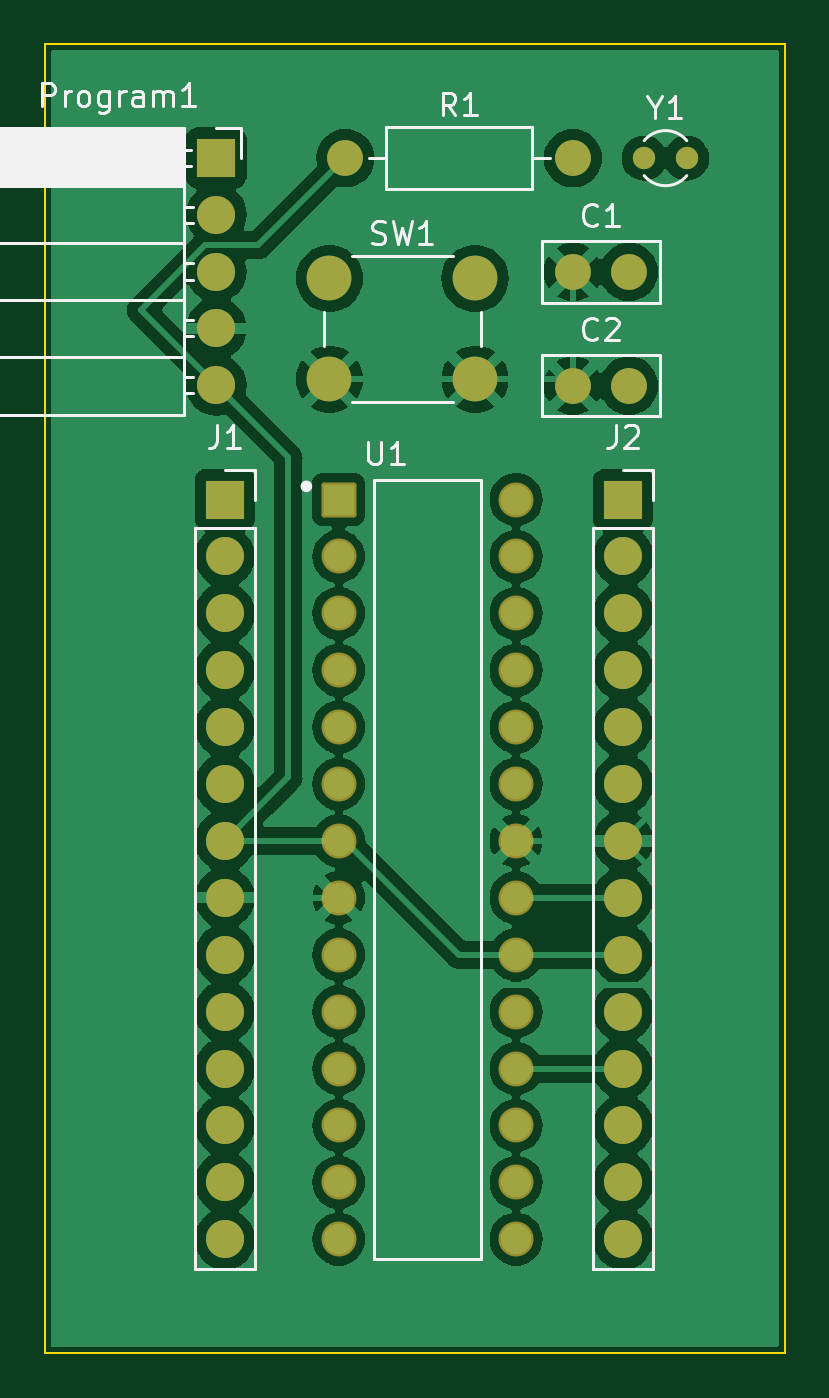
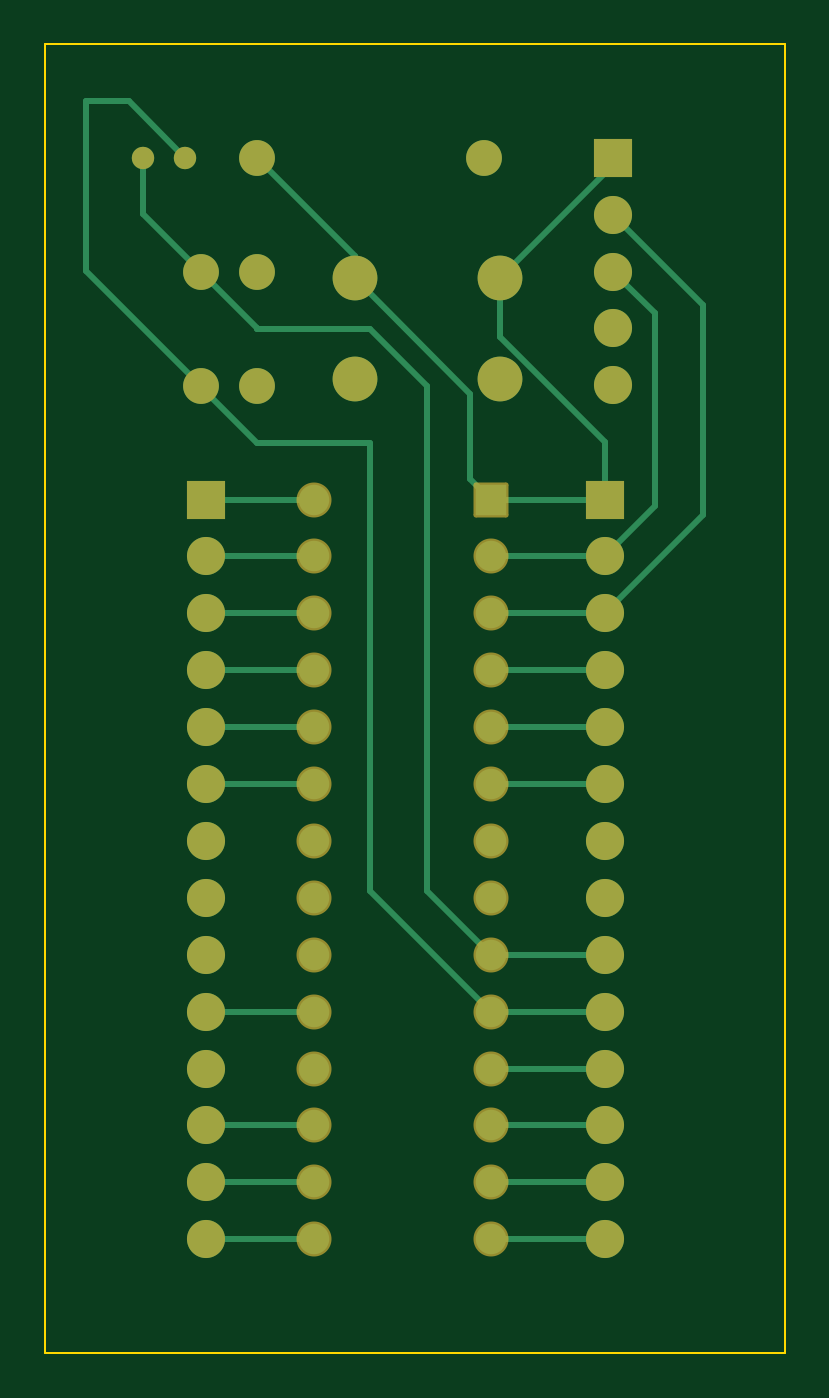
Circuit board: 9 layer files. Board 33.0 x 58.4 mm.
- bottom_copper: standalone_arduino-B_Cu.gbr (8151 bytes)
- bottom_mask: standalone_arduino-B_Mask.gbr (3347 bytes)
- paste: standalone_arduino-B_Paste.gbr (461 bytes)
- bottom_silk: standalone_arduino-B_Silkscreen.gbr (462 bytes)
- outline: standalone_arduino-Edge_Cuts.gbr (618 bytes)
- top_copper: standalone_arduino-F_Cu.gbr (112243 bytes)
- top_mask: standalone_arduino-F_Mask.gbr (3347 bytes)
- paste: standalone_arduino-F_Paste.gbr (461 bytes)
- top_silk: standalone_arduino-F_Silkscreen.gbr (15828 bytes)

=== bottom_copper: standalone_arduino-B_Cu.gbr (8151 bytes, source omitted) ===
=== bottom_mask: standalone_arduino-B_Mask.gbr (3347 bytes, source withheld) ===
=== paste: standalone_arduino-B_Paste.gbr ===
%TF.GenerationSoftware,KiCad,Pcbnew,7.0.5*%
%TF.CreationDate,2024-03-13T05:49:52+05:30*%
%TF.ProjectId,standalone_arduino,7374616e-6461-46c6-9f6e-655f61726475,rev?*%
%TF.SameCoordinates,Original*%
%TF.FileFunction,Paste,Bot*%
%TF.FilePolarity,Positive*%
%FSLAX46Y46*%
G04 Gerber Fmt 4.6, Leading zero omitted, Abs format (unit mm)*
G04 Created by KiCad (PCBNEW 7.0.5) date 2024-03-13 05:49:52*
%MOMM*%
%LPD*%
G01*
G04 APERTURE LIST*
G04 APERTURE END LIST*
M02*

=== bottom_silk: standalone_arduino-B_Silkscreen.gbr ===
%TF.GenerationSoftware,KiCad,Pcbnew,7.0.5*%
%TF.CreationDate,2024-03-13T05:49:52+05:30*%
%TF.ProjectId,standalone_arduino,7374616e-6461-46c6-9f6e-655f61726475,rev?*%
%TF.SameCoordinates,Original*%
%TF.FileFunction,Legend,Bot*%
%TF.FilePolarity,Positive*%
%FSLAX46Y46*%
G04 Gerber Fmt 4.6, Leading zero omitted, Abs format (unit mm)*
G04 Created by KiCad (PCBNEW 7.0.5) date 2024-03-13 05:49:52*
%MOMM*%
%LPD*%
G01*
G04 APERTURE LIST*
G04 APERTURE END LIST*
M02*

=== outline: standalone_arduino-Edge_Cuts.gbr ===
%TF.GenerationSoftware,KiCad,Pcbnew,7.0.5*%
%TF.CreationDate,2024-03-13T05:49:52+05:30*%
%TF.ProjectId,standalone_arduino,7374616e-6461-46c6-9f6e-655f61726475,rev?*%
%TF.SameCoordinates,Original*%
%TF.FileFunction,Profile,NP*%
%FSLAX46Y46*%
G04 Gerber Fmt 4.6, Leading zero omitted, Abs format (unit mm)*
G04 Created by KiCad (PCBNEW 7.0.5) date 2024-03-13 05:49:52*
%MOMM*%
%LPD*%
G01*
G04 APERTURE LIST*
%TA.AperFunction,Profile*%
%ADD10C,0.100000*%
%TD*%
G04 APERTURE END LIST*
D10*
X152400000Y-55880000D02*
X185420000Y-55880000D01*
X185420000Y-114300000D01*
X152400000Y-114300000D01*
X152400000Y-55880000D01*
M02*

=== top_copper: standalone_arduino-F_Cu.gbr (112243 bytes, source omitted) ===
=== top_mask: standalone_arduino-F_Mask.gbr (3347 bytes, source withheld) ===
=== paste: standalone_arduino-F_Paste.gbr ===
%TF.GenerationSoftware,KiCad,Pcbnew,7.0.5*%
%TF.CreationDate,2024-03-13T05:49:52+05:30*%
%TF.ProjectId,standalone_arduino,7374616e-6461-46c6-9f6e-655f61726475,rev?*%
%TF.SameCoordinates,Original*%
%TF.FileFunction,Paste,Top*%
%TF.FilePolarity,Positive*%
%FSLAX46Y46*%
G04 Gerber Fmt 4.6, Leading zero omitted, Abs format (unit mm)*
G04 Created by KiCad (PCBNEW 7.0.5) date 2024-03-13 05:49:52*
%MOMM*%
%LPD*%
G01*
G04 APERTURE LIST*
G04 APERTURE END LIST*
M02*

=== top_silk: standalone_arduino-F_Silkscreen.gbr (15828 bytes, source omitted) ===
